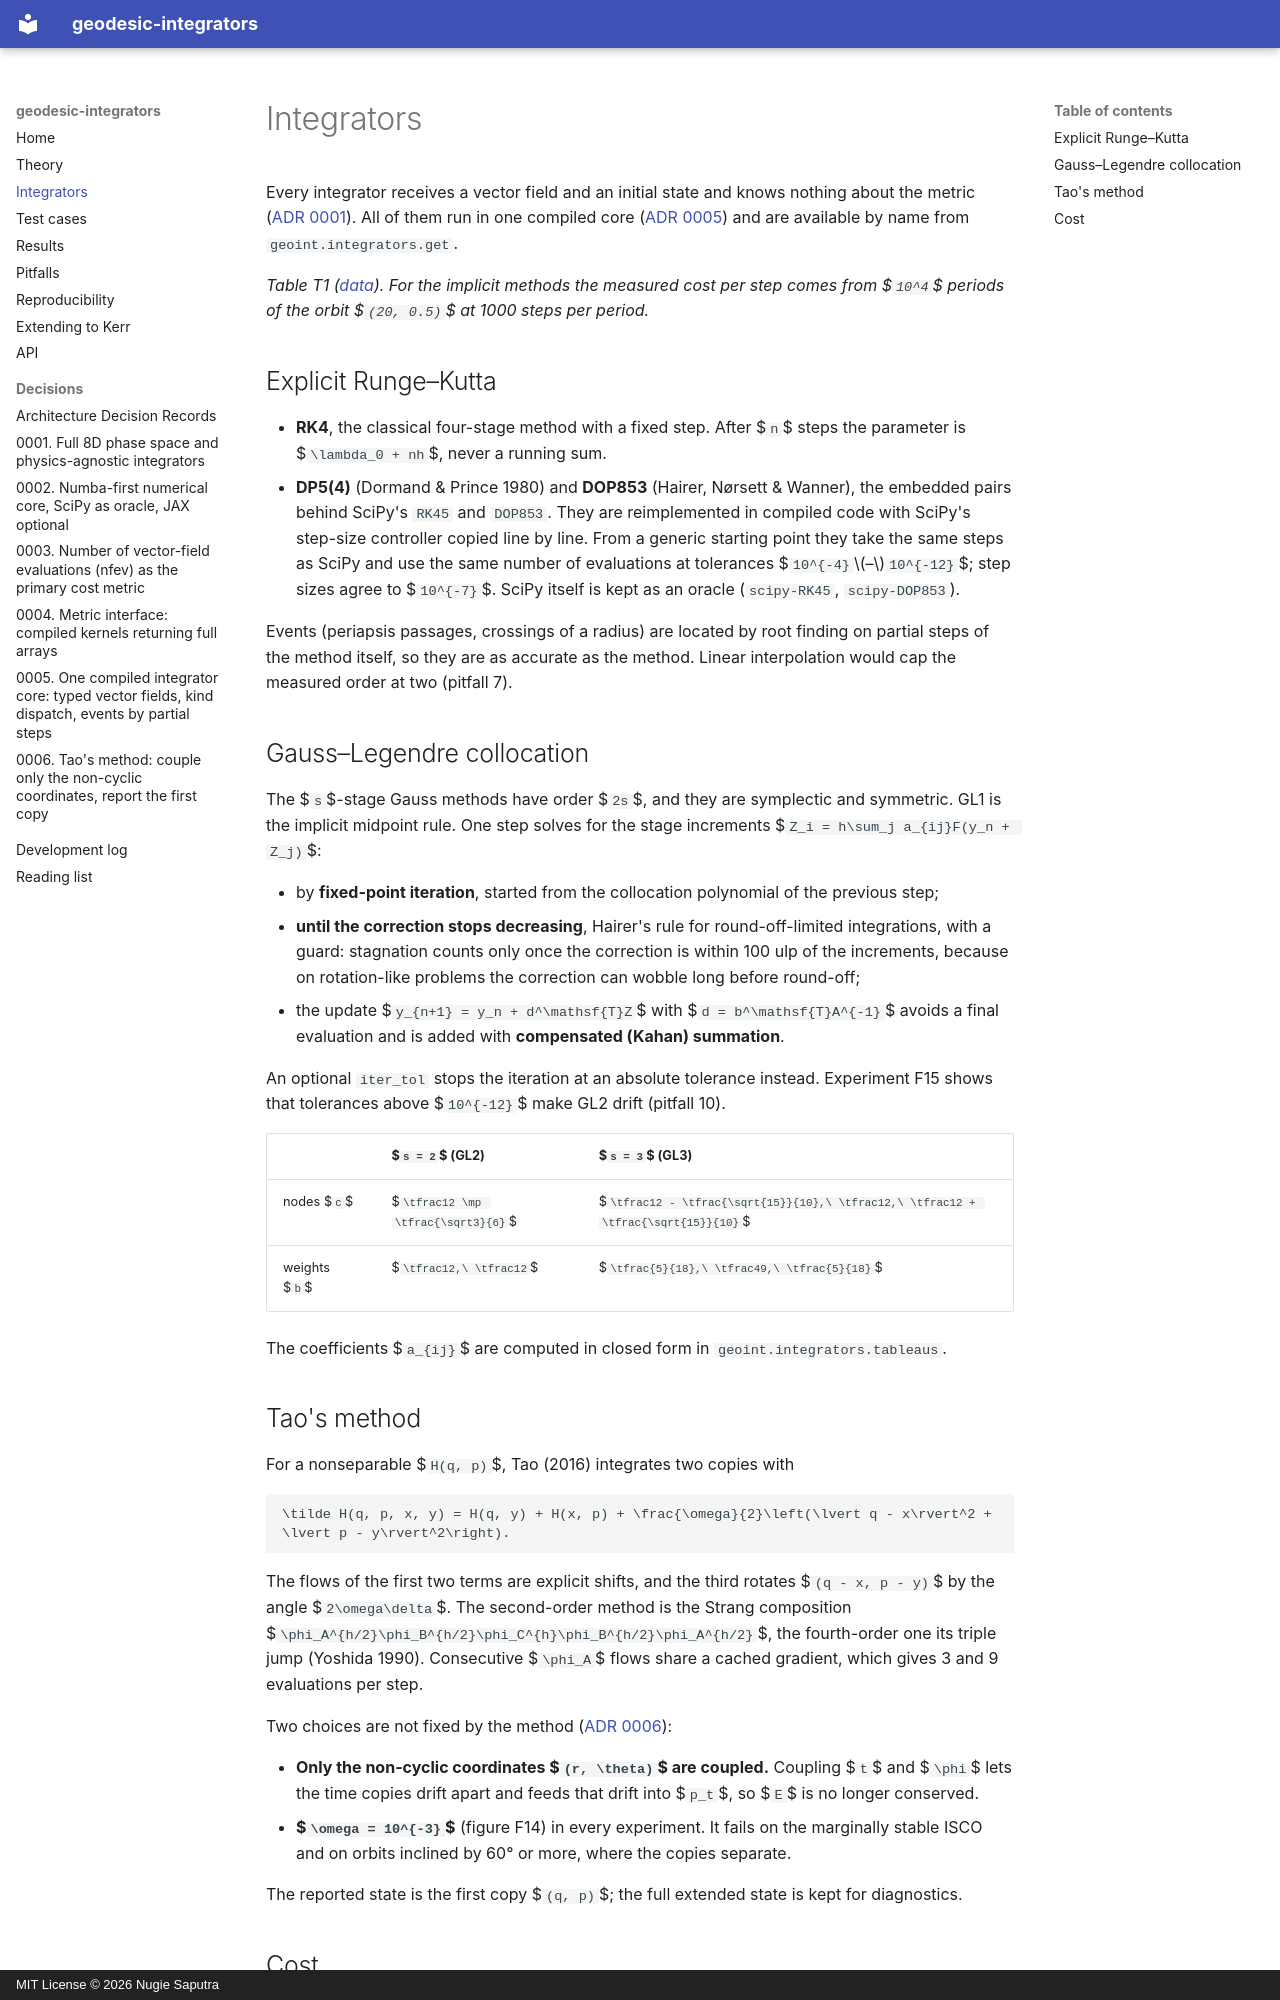

repository: NugiePhysics/geodesic-integrators · page: integrators/index.html · generator: mkdocs · copyright: MIT License © 2026 Nugie Saputra

# Integrators

Every integrator receives a vector field and an initial state and knows nothing about the metric ([ADR 0001](decisions/0001-full-8d-phase-space.md)). All of them run in one compiled core ([ADR 0005](decisions/0005-compiled-integrator-core.md)) and are available by name from `geoint.integrators.get`.

<!-- include: results/summary/t1_methods.md -->

*Table T1 ([data](../results/summary/t1_methods.csv)). For the implicit methods the measured cost per step comes from $`10^4`$ periods of the orbit $`(20, 0.5)`$ at 1000 steps per period.*

## Explicit Runge–Kutta

- **RK4**, the classical four-stage method with a fixed step. After $`n`$ steps the parameter is $`\lambda_0 + nh`$, never a running sum.
- **DP5(4)** (Dormand & Prince 1980) and **DOP853** (Hairer, Nørsett & Wanner), the embedded pairs behind SciPy's `RK45` and `DOP853`. They are reimplemented in compiled code with SciPy's step-size controller copied line by line. From a generic starting point they take the same steps as SciPy and use the same number of evaluations at tolerances $`10^{-4}`$–$`10^{-12}`$; step sizes agree to $`10^{-7}`$. SciPy itself is kept as an oracle (`scipy-RK45`, `scipy-DOP853`).

Events (periapsis passages, crossings of a radius) are located by root finding on partial steps of the method itself, so they are as accurate as the method. Linear interpolation would cap the measured order at two (pitfall 7).

## Gauss–Legendre collocation

The $`s`$-stage Gauss methods have order $`2s`$, and they are symplectic and symmetric. GL1 is the implicit midpoint rule. One step solves for the stage increments $`Z_i = h\sum_j a_{ij}F(y_n + Z_j)`$:

- by **fixed-point iteration**, started from the collocation polynomial of the previous step;
- **until the correction stops decreasing**, Hairer's rule for round-off-limited integrations, with a guard: stagnation counts only once the correction is within 100 ulp of the increments, because on rotation-like problems the correction can wobble long before round-off;
- the update $`y_{n+1} = y_n + d^\mathsf{T}Z`$ with $`d = b^\mathsf{T}A^{-1}`$ avoids a final evaluation and is added with **compensated (Kahan) summation**.

An optional `iter_tol` stops the iteration at an absolute tolerance instead. Experiment F15 shows that tolerances above $`10^{-12}`$ make GL2 drift (pitfall 10).

| | $`s = 2`$ (GL2) | $`s = 3`$ (GL3) |
|---|---|---|
| nodes $`c`$ | $`\tfrac12 \mp \tfrac{\sqrt3}{6}`$ | $`\tfrac12 - \tfrac{\sqrt{15}}{10},\ \tfrac12,\ \tfrac12 + \tfrac{\sqrt{15}}{10}`$ |
| weights $`b`$ | $`\tfrac12,\ \tfrac12`$ | $`\tfrac{5}{18},\ \tfrac49,\ \tfrac{5}{18}`$ |

The coefficients $`a_{ij}`$ are computed in closed form in `geoint.integrators.tableaus`.

## Tao's method

For a nonseparable $`H(q, p)`$, Tao (2016) integrates two copies with

```math
\tilde H(q, p, x, y) = H(q, y) + H(x, p) + \frac{\omega}{2}\left(\lvert q - x\rvert^2 + \lvert p - y\rvert^2\right).
```

The flows of the first two terms are explicit shifts, and the third rotates $`(q - x, p - y)`$ by the angle $`2\omega\delta`$. The second-order method is the Strang composition $`\phi_A^{h/2}\phi_B^{h/2}\phi_C^{h}\phi_B^{h/2}\phi_A^{h/2}`$, the fourth-order one its triple jump (Yoshida 1990). Consecutive $`\phi_A`$ flows share a cached gradient, which gives 3 and 9 evaluations per step.

Two choices are not fixed by the method ([ADR 0006](decisions/0006-tao-coupling.md)):

- **Only the non-cyclic coordinates $`(r, \theta)`$ are coupled.** Coupling $`t`$ and $`\phi`$ lets the time copies drift apart and feeds that drift into $`p_t`$, so $`E`$ is no longer conserved.
- **$`\omega = 10^{-3}`$** (figure F14) in every experiment. It fails on the marginally stable ISCO and on orbits inclined by 60° or more, where the copies separate.

The reported state is the first copy $`(q, p)`$; the full extended state is kept for diagnostics.
